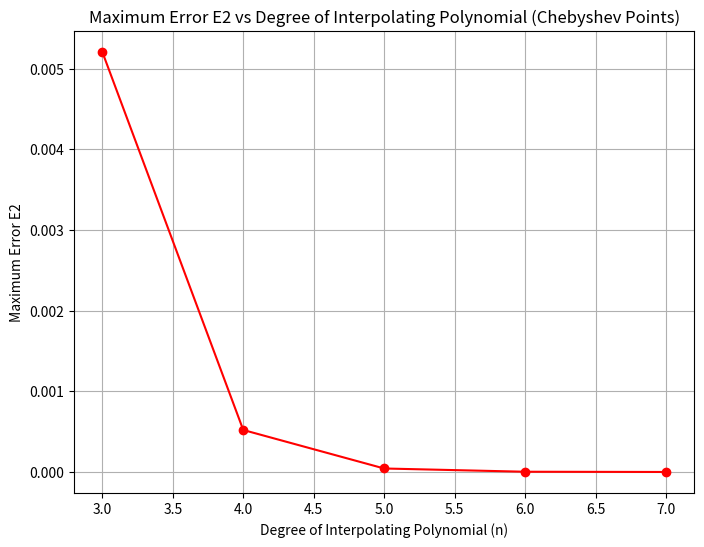

Generate this figure with matplotlib:
import matplotlib.pyplot as plt
import math

# Function for maximum error E2
def calculate_E2(n):
    return 1 / (math.factorial(n + 1) * (2 ** n))


def main():

    # Values of n
    n_values = [3, 4, 5, 6, 7]

    # Calculate E2
    errors_chebyshev = [calculate_E2(n) for n in n_values]

    # Plot
    plt.figure(figsize=(8, 6))
    plt.plot(n_values, errors_chebyshev, marker='o', linestyle='-', color='r')
    plt.title('Maximum Error E2 vs Degree of Interpolating Polynomial (Chebyshev Points)')
    plt.xlabel('Degree of Interpolating Polynomial (n)')
    plt.ylabel('Maximum Error E2')
    plt.grid(True)
    plt.show()

if __name__ == "__main__":
    main()
